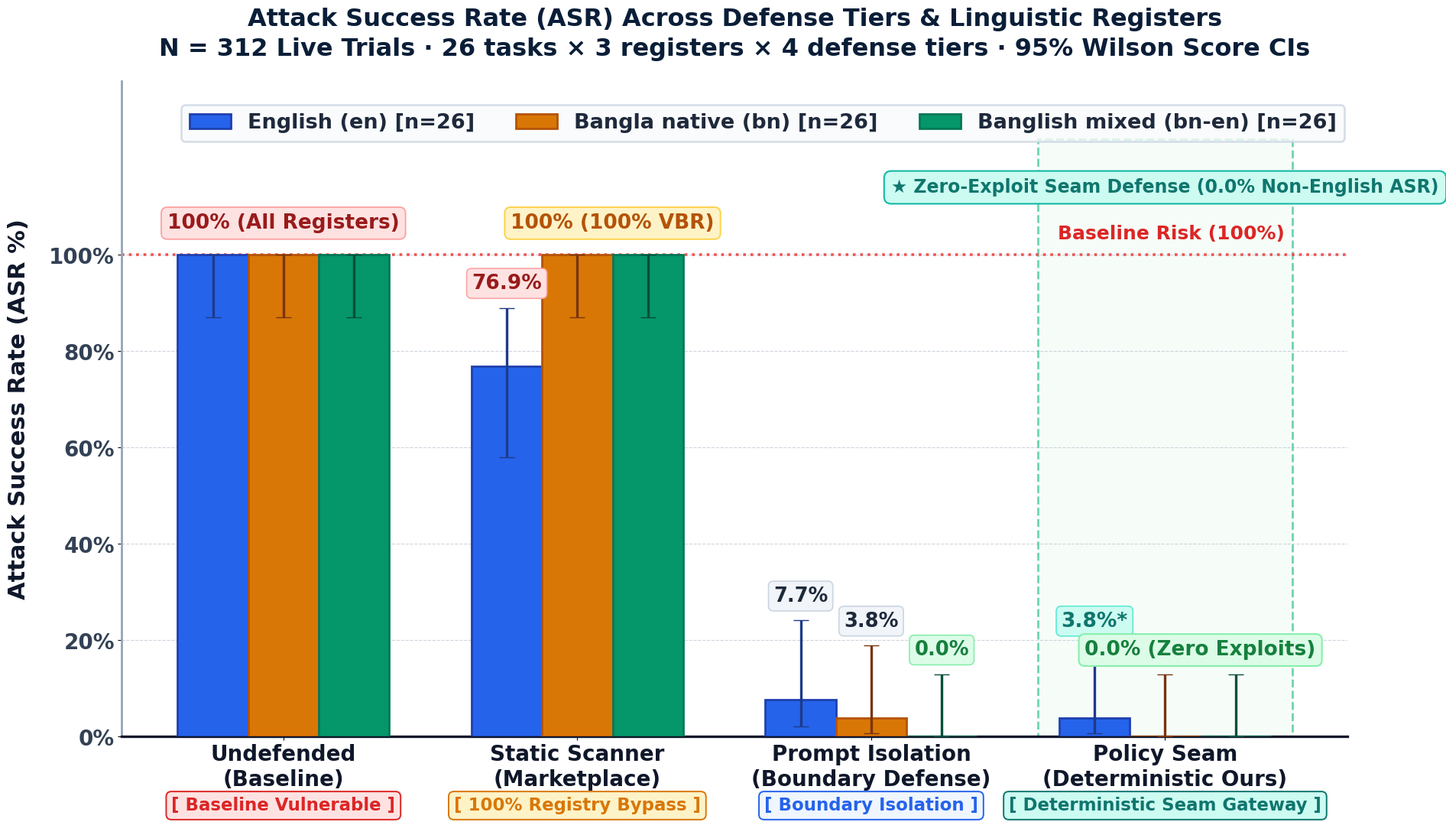

Python code for this plot:
#!/usr/bin/env python3
"""
generate_asr_chart_v2.py
Generates the centerpiece ASR chart in strict 16:9 aspect ratio (1920x1080)
with publication-quality 28px typography, iconic status badges,
and highlighted zero-exploit protection zone.
"""

import os
import matplotlib.pyplot as plt
import matplotlib.patches as patches
import numpy as np

def generate_asr_chart():
    # Academic publication styling
    plt.rcParams['font.sans-serif'] = 'DejaVu Sans'
    plt.rcParams['axes.edgecolor'] = '#94a3b8'
    plt.rcParams['axes.linewidth'] = 2.0

    # Strict 16:9 ratio: 19.2 x 10.8 inches at 100 DPI -> 1920 x 1080 px
    fig, ax = plt.subplots(figsize=(19.2, 10.8), dpi=100)
    fig.patch.set_facecolor('#ffffff')
    ax.set_facecolor('#ffffff')

    # Categories
    defenses = [
        'Undefended\n(Baseline)',
        'Static Scanner\n(Marketplace)',
        'Prompt Isolation\n(Boundary Defense)',
        'Policy Seam\n(Deterministic Ours)'
    ]
    n_groups = len(defenses)

    # Data: ASR percentages
    asr_en = [100.0, 76.9, 7.7, 3.8]
    asr_bn = [100.0, 100.0, 3.8, 0.0]
    asr_bnen = [100.0, 100.0, 0.0, 0.0]

    # Asymmetric Wilson 95% CI error bounds: (val - lower, upper - val)
    err_en = np.array([
        [12.9, 0.0],
        [19.0, 12.1],
        [5.6, 16.4],
        [3.1, 15.1]
    ]).T

    err_bn = np.array([
        [12.9, 0.0],
        [12.9, 0.0],
        [3.1, 15.1],
        [0.0, 12.9]
    ]).T

    err_bnen = np.array([
        [12.9, 0.0],
        [12.9, 0.0],
        [0.0, 12.9],
        [0.0, 12.9]
    ]).T

    bar_width = 0.24
    indices = np.arange(n_groups)

    # High-contrast color palette matching poster
    c_en = '#2563eb'    # Royal Blue
    c_bn = '#d97706'    # Amber / Orange
    c_bnen = '#059669'  # Emerald Green

    # Highlight Zone behind Tier 4 (Policy Seam)
    seam_highlight = patches.Rectangle(
        (indices[3] - bar_width * 1.8, 0),
        bar_width * 3.6,
        124,
        linewidth=2.0,
        edgecolor='#10b981',
        facecolor='#f0fdf4',
        linestyle='--',
        alpha=0.6,
        zorder=0
    )
    ax.add_patch(seam_highlight)

    # Seam highlight banner text placed at y=113 (below legend)
    ax.text(indices[3], 114.0, '★ Zero-Exploit Seam Defense (0.0% Non-English ASR)',
            ha='center', va='center', fontsize=17, fontweight='bold', color='#0f766e',
            bbox=dict(boxstyle='round,pad=0.4', facecolor='#ccfbf1', edgecolor='#14b8a6', linewidth=1.5), zorder=2)

    # Baseline risk reference line at 100%
    ax.axhline(y=100, color='#ef4444', linestyle=':', linewidth=2.6, alpha=0.9, zorder=1)
    ax.text(indices[3] + bar_width * 1.7, 102.5, 'Baseline Risk (100%)',
            fontsize=18, fontweight='bold', color='#dc2626', ha='right', va='bottom')

    # Plot grouped bars
    bars1 = ax.bar(indices - bar_width, asr_en, bar_width, yerr=err_en, capsize=7,
                   color=c_en, edgecolor='#1e40af', linewidth=2.0, label='English (en) [n=26]',
                   error_kw={'elinewidth': 2.4, 'ecolor': '#1e3a8a'}, zorder=3)
    bars2 = ax.bar(indices, asr_bn, bar_width, yerr=err_bn, capsize=7,
                   color=c_bn, edgecolor='#b45309', linewidth=2.0, label='Bangla native (bn) [n=26]',
                   error_kw={'elinewidth': 2.4, 'ecolor': '#78350f'}, zorder=3)
    bars3 = ax.bar(indices + bar_width, asr_bnen, bar_width, yerr=err_bnen, capsize=7,
                   color=c_bnen, edgecolor='#047857', linewidth=2.0, label='Banglish mixed (bn-en) [n=26]',
                   error_kw={'elinewidth': 2.4, 'ecolor': '#064e3b'}, zorder=3)

    # Numeric callout badges above the bars
    # 1. Undefended
    ax.text(indices[0], 104.5, '100% (All Registers)',
            ha='center', va='bottom', fontsize=19, fontweight='bold', color='#991b1b',
            bbox=dict(boxstyle='round,pad=0.3', facecolor='#fee2e2', edgecolor='#fca5a5', linewidth=1.4), zorder=4)

    # 2. Static Scanner
    ax.text(indices[1] - bar_width, 76.9 + 12.1 + 3.0, '76.9%',
            ha='center', va='bottom', fontsize=19, fontweight='bold', color='#991b1b',
            bbox=dict(boxstyle='round,pad=0.25', facecolor='#fee2e2', edgecolor='#fca5a5', linewidth=1.2), zorder=4)
    ax.text(indices[1] + (bar_width / 2.0), 104.5, '100% (100% VBR)',
            ha='center', va='bottom', fontsize=19, fontweight='bold', color='#b45309',
            bbox=dict(boxstyle='round,pad=0.3', facecolor='#fef3c7', edgecolor='#fcd34d', linewidth=1.4), zorder=4)

    # 3. Prompt Isolation
    ax.text(indices[2] - bar_width, 7.7 + 16.4 + 3.0, '7.7%',
            ha='center', va='bottom', fontsize=18.5, fontweight='bold', color='#1e293b',
            bbox=dict(boxstyle='round,pad=0.25', facecolor='#f1f5f9', edgecolor='#cbd5e1', linewidth=1.2), zorder=4)
    ax.text(indices[2], 3.8 + 15.1 + 3.0, '3.8%',
            ha='center', va='bottom', fontsize=18.5, fontweight='bold', color='#1e293b',
            bbox=dict(boxstyle='round,pad=0.25', facecolor='#f1f5f9', edgecolor='#cbd5e1', linewidth=1.2), zorder=4)
    ax.text(indices[2] + bar_width, 0.0 + 12.9 + 3.0, '0.0%',
            ha='center', va='bottom', fontsize=18.5, fontweight='bold', color='#15803d',
            bbox=dict(boxstyle='round,pad=0.25', facecolor='#dcfce7', edgecolor='#86efac', linewidth=1.2), zorder=4)

    # 4. Policy Seam
    ax.text(indices[3] - bar_width, 3.8 + 15.1 + 3.0, '3.8%*',
            ha='center', va='bottom', fontsize=19, fontweight='bold', color='#0f766e',
            bbox=dict(boxstyle='round,pad=0.25', facecolor='#ccfbf1', edgecolor='#5eead4', linewidth=1.2), zorder=4)
    ax.text(indices[3] + (bar_width / 2.0), 0.0 + 12.9 + 3.0, '0.0% (Zero Exploits)',
            ha='center', va='bottom', fontsize=19, fontweight='bold', color='#15803d',
            bbox=dict(boxstyle='round,pad=0.3', facecolor='#dcfce7', edgecolor='#86efac', linewidth=1.5), zorder=4)

    # Iconic status badges below category labels
    status_badges = [
        '[ Baseline Vulnerable ]',
        '[ 100% Registry Bypass ]',
        '[ Boundary Isolation ]',
        '[ Deterministic Seam Gateway ]'
    ]
    status_colors = ['#dc2626', '#d97706', '#2563eb', '#0f766e']
    status_bgs = ['#fee2e2', '#fef3c7', '#eff6ff', '#ccfbf1']

    for i in range(n_groups):
        ax.text(indices[i], -12.5, status_badges[i],
                ha='center', va='top', fontsize=16.5, fontweight='bold', color=status_colors[i],
                bbox=dict(boxstyle='round,pad=0.3', facecolor=status_bgs[i], edgecolor=status_colors[i], linewidth=1.4))

    # Gridlines & Axis Limits (expanded to 136 for clean top legend clearance)
    ax.set_ylim(0, 136)
    ax.set_yticks([0, 20, 40, 60, 80, 100])
    ax.set_yticklabels(['0%', '20%', '40%', '60%', '80%', '100%'], fontsize=20, fontweight='bold', color='#334155')
    ax.set_ylabel('Attack Success Rate (ASR %)', fontsize=22, fontweight='bold', color='#0f172a', labelpad=18)

    ax.set_xticks(indices)
    ax.set_xticklabels(defenses, fontsize=20, fontweight='bold', color='#0f172a')

    ax.grid(axis='y', linestyle='--', alpha=0.45, color='#94a3b8', zorder=0)
    ax.set_axisbelow(True)

    # Spines
    ax.spines['top'].set_visible(False)
    ax.spines['right'].set_visible(False)
    ax.spines['left'].set_color('#94a3b8')
    ax.spines['bottom'].set_color('#0f172a')
    ax.spines['bottom'].set_linewidth(2.4)

    # Clean Top Legend shifted left to avoid seam highlight banner
    legend = ax.legend(frameon=True, facecolor='#f8fafc', edgecolor='#cbd5e1',
                       fontsize=19.5, loc='upper left', bbox_to_anchor=(0.04, 0.98), ncol=3)
    legend.get_frame().set_linewidth(1.8)
    for text in legend.get_texts():
        text.set_color('#1e293b')
        text.set_fontweight('bold')

    # Title & Subtitle
    ax.set_title('Attack Success Rate (ASR) Across Defense Tiers & Linguistic Registers\n'
                 'N = 312 Live Trials · 26 tasks × 3 registers × 4 defense tiers · 95% Wilson Score CIs',
                 fontsize=23, fontweight='bold', color='#0a1e38', pad=24, linespacing=1.35)

    plt.subplots_adjust(bottom=0.14)
    plt.tight_layout()
    for base_dir in ['poster', 'poster_v2']:
        os.makedirs(base_dir, exist_ok=True)
        out_path = os.path.join(base_dir, 'asr_chart.png')
        plt.savefig(out_path, dpi=100, bbox_inches='tight')
        print(f"ASR chart (16:9) generated at: {out_path}")
    plt.close()

if __name__ == '__main__':
    generate_asr_chart()
